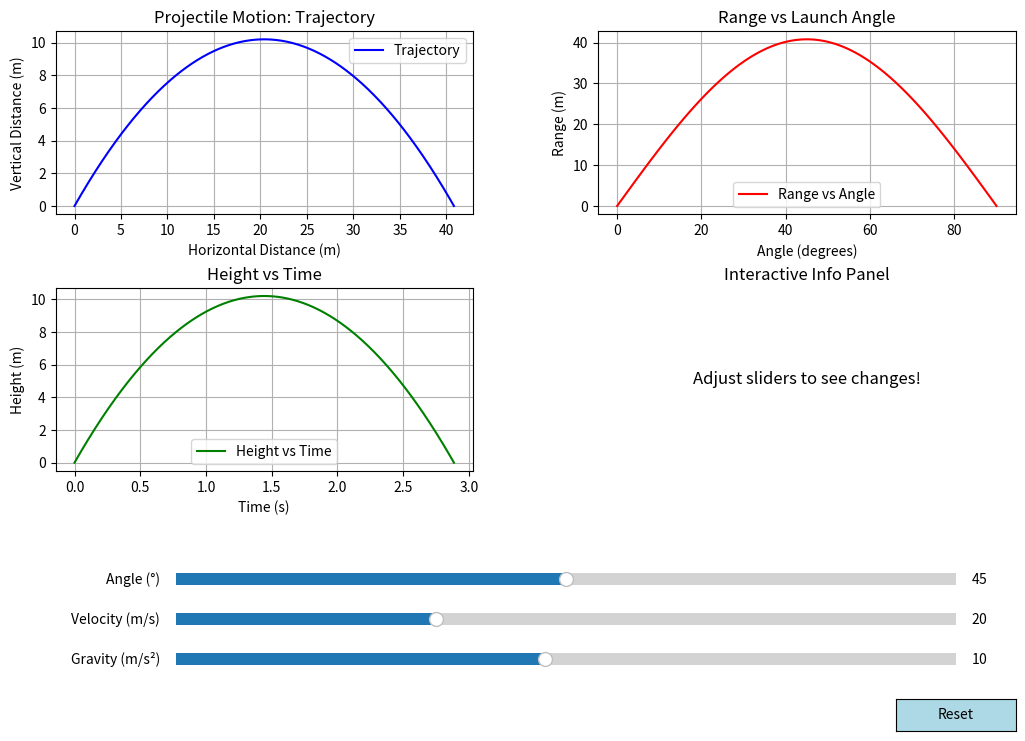

Here is the Python script that generated this plot:
import numpy as np
import matplotlib.pyplot as plt
from matplotlib.widgets import Slider, Button

# --- Set up the initial figure and axes ---
fig, ax = plt.subplots(2, 2, figsize=(12, 8))
plt.subplots_adjust(left=0.1, bottom=0.35, right=0.9, top=0.9, wspace=0.3, hspace=0.4)

# --- Global Constants ---
g = 9.8  # Gravitational acceleration (m/s^2)
v0 = 20  # Initial velocity (m/s)
theta_deg = 45  # Launch angle (degrees)
theta_rad = np.radians(theta_deg)

# --- Calculations for projectile motion ---
def projectile_params(v0, theta, g):
    t_flight = 2 * v0 * np.sin(theta) / g  # Total time of flight
    t = np.linspace(0, t_flight, 500)  # Time array
    x = v0 * np.cos(theta) * t  # Horizontal distance
    y = v0 * np.sin(theta) * t - 0.5 * g * t**2  # Vertical distance
    R = (v0**2 * np.sin(2 * theta)) / g  # Range
    H = (v0**2 * (np.sin(theta)**2)) / (2 * g)  # Maximum height
    return t, x, y, R, H

# --- Initial computation ---
t, x, y, R, H = projectile_params(v0, theta_rad, g)

# --- Plot the Trajectory (Top Left) ---
ax[0, 0].plot(x, y, color='blue', label="Trajectory")
ax[0, 0].set_title("Projectile Motion: Trajectory")
ax[0, 0].set_xlabel("Horizontal Distance (m)")
ax[0, 0].set_ylabel("Vertical Distance (m)")
ax[0, 0].legend()
ax[0, 0].grid()

# --- Plot Range vs. Angle (Top Right) ---
angles = np.linspace(0, np.pi / 2, 100)  # Angles from 0 to 90 degrees
ranges = (v0**2 * np.sin(2 * angles)) / g  # Range as a function of angle
ax[0, 1].plot(np.degrees(angles), ranges, color='red', label="Range vs Angle")
ax[0, 1].set_title("Range vs Launch Angle")
ax[0, 1].set_xlabel("Angle (degrees)")
ax[0, 1].set_ylabel("Range (m)")
ax[0, 1].legend()
ax[0, 1].grid()

# --- Plot Height vs Time (Bottom Left) ---
ax[1, 0].plot(t, y, color='green', label="Height vs Time")
ax[1, 0].set_title("Height vs Time")
ax[1, 0].set_xlabel("Time (s)")
ax[1, 0].set_ylabel("Height (m)")
ax[1, 0].legend()
ax[1, 0].grid()

# --- Placeholder for dynamic text or future interactive graphs (Bottom Right) ---
ax[1, 1].text(0.5, 0.5, "Adjust sliders to see changes!", fontsize=12, ha='center', va='center')
ax[1, 1].set_title("Interactive Info Panel")
ax[1, 1].axis("off")

# --- Add sliders for interactivity ---
ax_slider_angle = plt.axes([0.2, 0.2, 0.65, 0.03], facecolor="lightgoldenrodyellow")
ax_slider_velocity = plt.axes([0.2, 0.15, 0.65, 0.03], facecolor="lightgoldenrodyellow")
ax_slider_gravity = plt.axes([0.2, 0.1, 0.65, 0.03], facecolor="lightgoldenrodyellow")

slider_angle = Slider(ax_slider_angle, "Angle (°)", 0, 90, valinit=theta_deg, valstep=1)
slider_velocity = Slider(ax_slider_velocity, "Velocity (m/s)", 5, 50, valinit=v0, valstep=1)
slider_gravity = Slider(ax_slider_gravity, "Gravity (m/s²)", 1, 20, valinit=g, valstep=0.5)

# --- Reset button ---
reset_ax = plt.axes([0.8, 0.025, 0.1, 0.04])
reset_button = Button(reset_ax, 'Reset', color='lightblue', hovercolor='skyblue')

# --- Update function ---
def update(val):
    global v0, theta_rad, g
    v0 = slider_velocity.val
    theta_deg = slider_angle.val
    g = slider_gravity.val
    theta_rad = np.radians(theta_deg)
    
    # Update projectile motion parameters
    t, x, y, R, H = projectile_params(v0, theta_rad, g)
    
    # Clear and replot the trajectory
    ax[0, 0].cla()
    ax[0, 0].plot(x, y, color='blue', label="Trajectory")
    ax[0, 0].set_title("Projectile Motion: Trajectory")
    ax[0, 0].set_xlabel("Horizontal Distance (m)")
    ax[0, 0].set_ylabel("Vertical Distance (m)")
    ax[0, 0].legend()
    ax[0, 0].grid()
    
    # Clear and replot range vs angle
    angles = np.linspace(0, np.pi / 2, 100)
    ranges = (v0**2 * np.sin(2 * angles)) / g
    ax[0, 1].cla()
    ax[0, 1].plot(np.degrees(angles), ranges, color='red', label="Range vs Angle")
    ax[0, 1].set_title("Range vs Launch Angle")
    ax[0, 1].set_xlabel("Angle (degrees)")
    ax[0, 1].set_ylabel("Range (m)")
    ax[0, 1].legend()
    ax[0, 1].grid()
    
    # Clear and replot height vs time
    ax[1, 0].cla()
    ax[1, 0].plot(t, y, color='green', label="Height vs Time")
    ax[1, 0].set_title("Height vs Time")
    ax[1, 0].set_xlabel("Time (s)")
    ax[1, 0].set_ylabel("Height (m)")
    ax[1, 0].legend()
    ax[1, 0].grid()
    
    # Update the info panel
    ax[1, 1].cla()
    ax[1, 1].text(0.5, 0.8, f"Max Height: {H:.2f} m", fontsize=12, ha='center')
    ax[1, 1].text(0.5, 0.6, f"Range: {R:.2f} m", fontsize=12, ha='center')
    ax[1, 1].text(0.5, 0.4, f"Time of Flight: {2 * t[-1]:.2f} s", fontsize=12, ha='center')
    ax[1, 1].text(0.5, 0.2, "Adjust sliders to explore!", fontsize=12, ha='center')
    ax[1, 1].set_title("Interactive Info Panel")
    ax[1, 1].axis("off")
    
    fig.canvas.draw_idle()

# --- Reset function ---
def reset(event):
    slider_angle.reset()
    slider_velocity.reset()
    slider_gravity.reset()

# --- Connect sliders and reset button ---
slider_angle.on_changed(update)
slider_velocity.on_changed(update)
slider_gravity.on_changed(update)
reset_button.on_clicked(reset)

plt.show()
